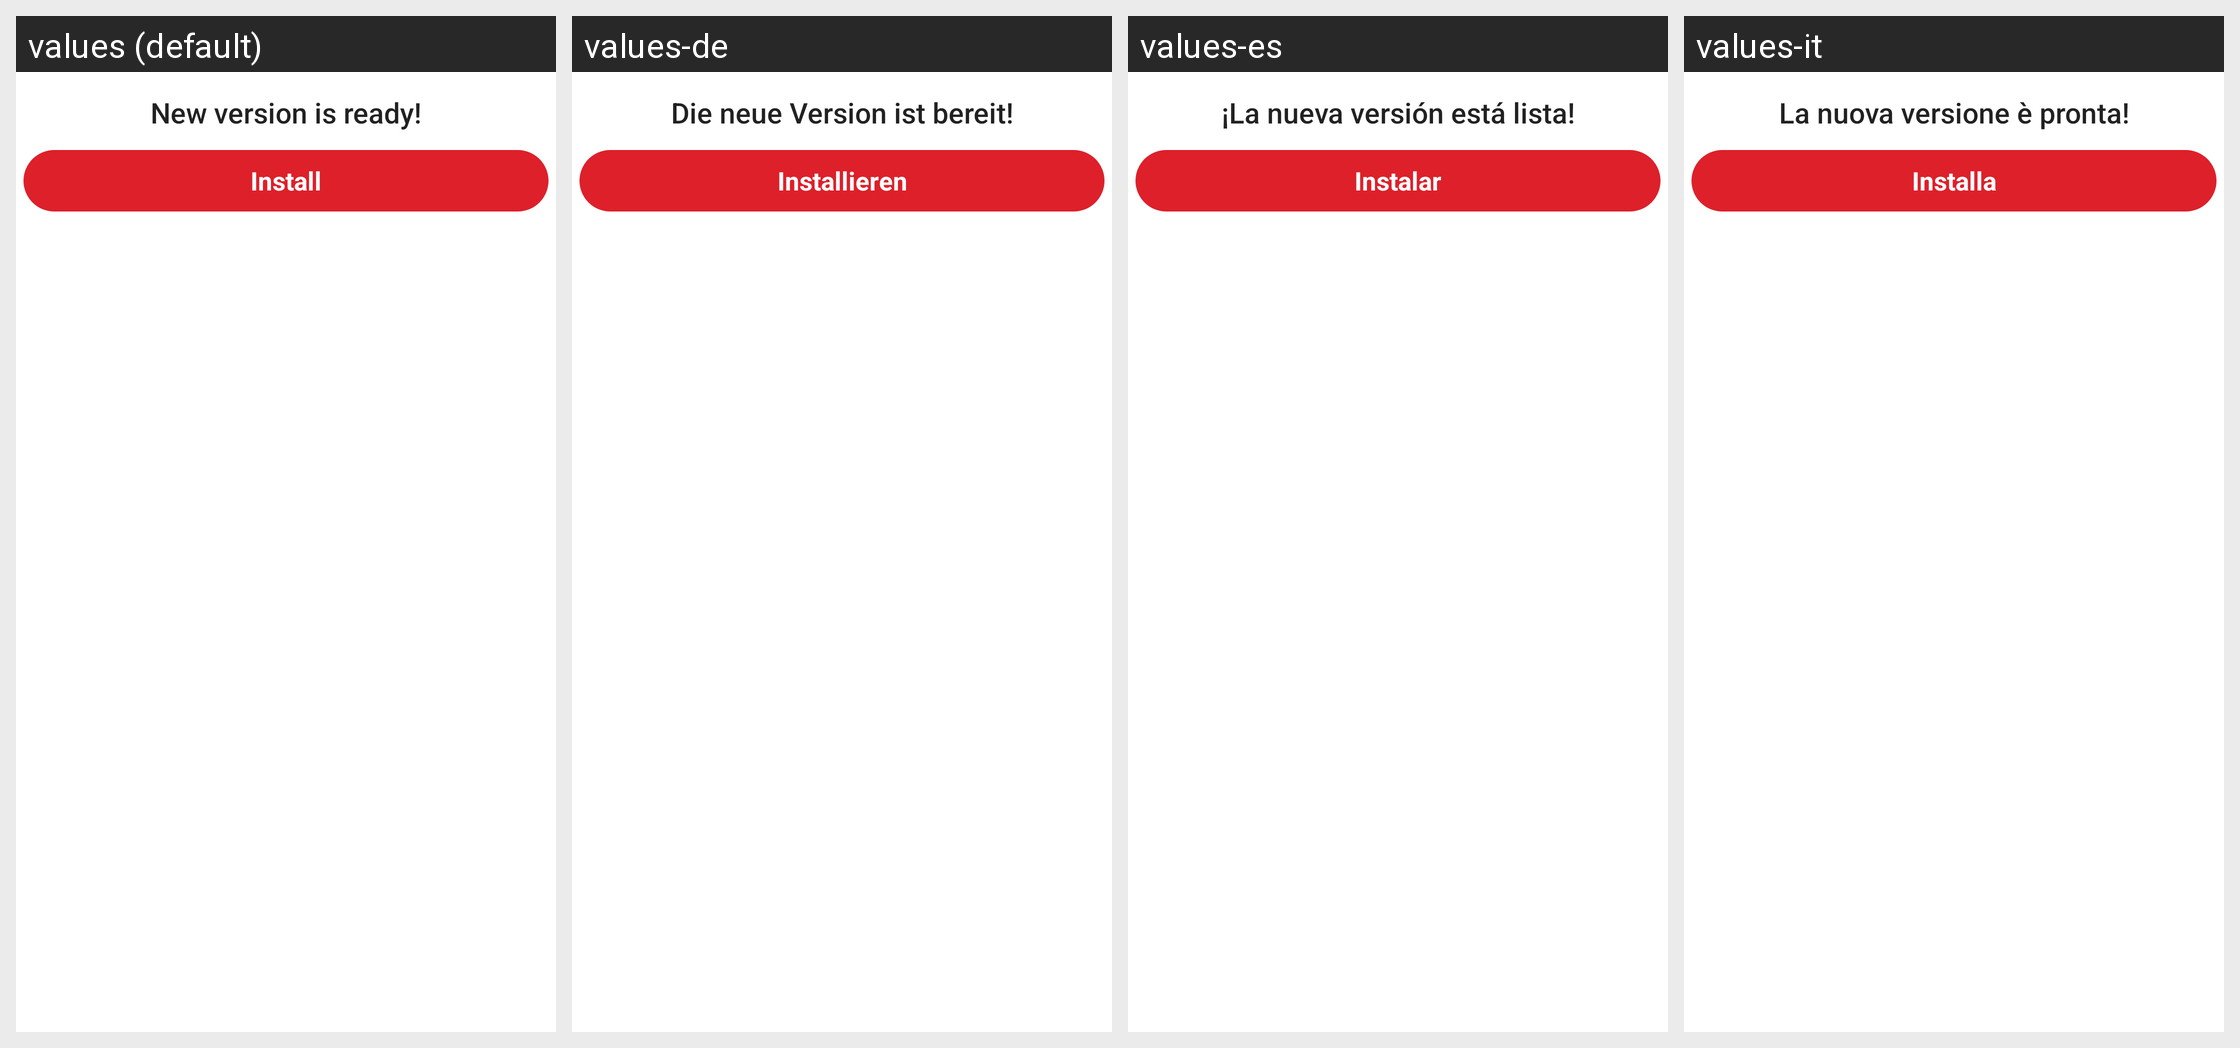

Translations of the strings shown on this Android screen, per locale in the grid:
Android screen res/layout/reader_upgrade_layout_update_notification_expend.xml rendered under 4 locales, left to right: values (default), values-de, values-es, values-it. Device: Nexus 5 (rendered at 1080×1920; each locale shown at half size, 540×960, under a caption strip naming it); theme AppTheme.
Other locales in the repository, not shown: values-af, values-am, values-ar, values-as, values-az, values-be, values-bg, values-bn, values-bn-rIN, values-bs, values-ca, values-cs, values-da, values-el, values-en, values-en-rAU, values-en-rGB, values-en-rXC, values-es-rUS, values-et, values-eu, values-fa, values-fi, values-fil, values-fr, values-fr-rCA, values-gl, values-gu, values-hi, values-hr, values-hu, values-hy, values-id, values-in, values-in-rID, values-is, values-iw, values-ja, values-ka, values-kk, values-km, values-kn, values-ko, values-ky, values-lo, values-lt, values-lv, values-mk, values-ml, values-mn, values-mr, values-ms, values-my, values-nb, values-ne, values-nl, values-no, values-or, values-pa, values-pl, values-pt, values-pt-rBR, values-pt-rPT, values-ro, values-ru, values-si, values-sk, values-sl, values-sq, values-sr, values-sv, values-sw, values-ta, values-ta-rIN, values-te, values-th, values-th-rTH, values-tl, values-tr, values-uk, values-ur, values-uz, values-vi, values-zh, values-zh-rCN, values-zh-rHK, values-zh-rTW, values-zu.
Strings drawn on this screen, with the default value and each locale's value (text and hints the layout hard-codes, and strings that could not be matched under every locale, appear in the picture but are not listed):

arg_res_0x7f1301e0
  values: New version is ready!
  values-de: Die neue Version ist bereit!
  values-es: ¡La nueva versión está lista!
  values-it: La nuova versione è pronta!

arg_res_0x7f1301d7
  values: Install
  values-de: Installieren
  values-es: Instalar
  values-it: Installa
